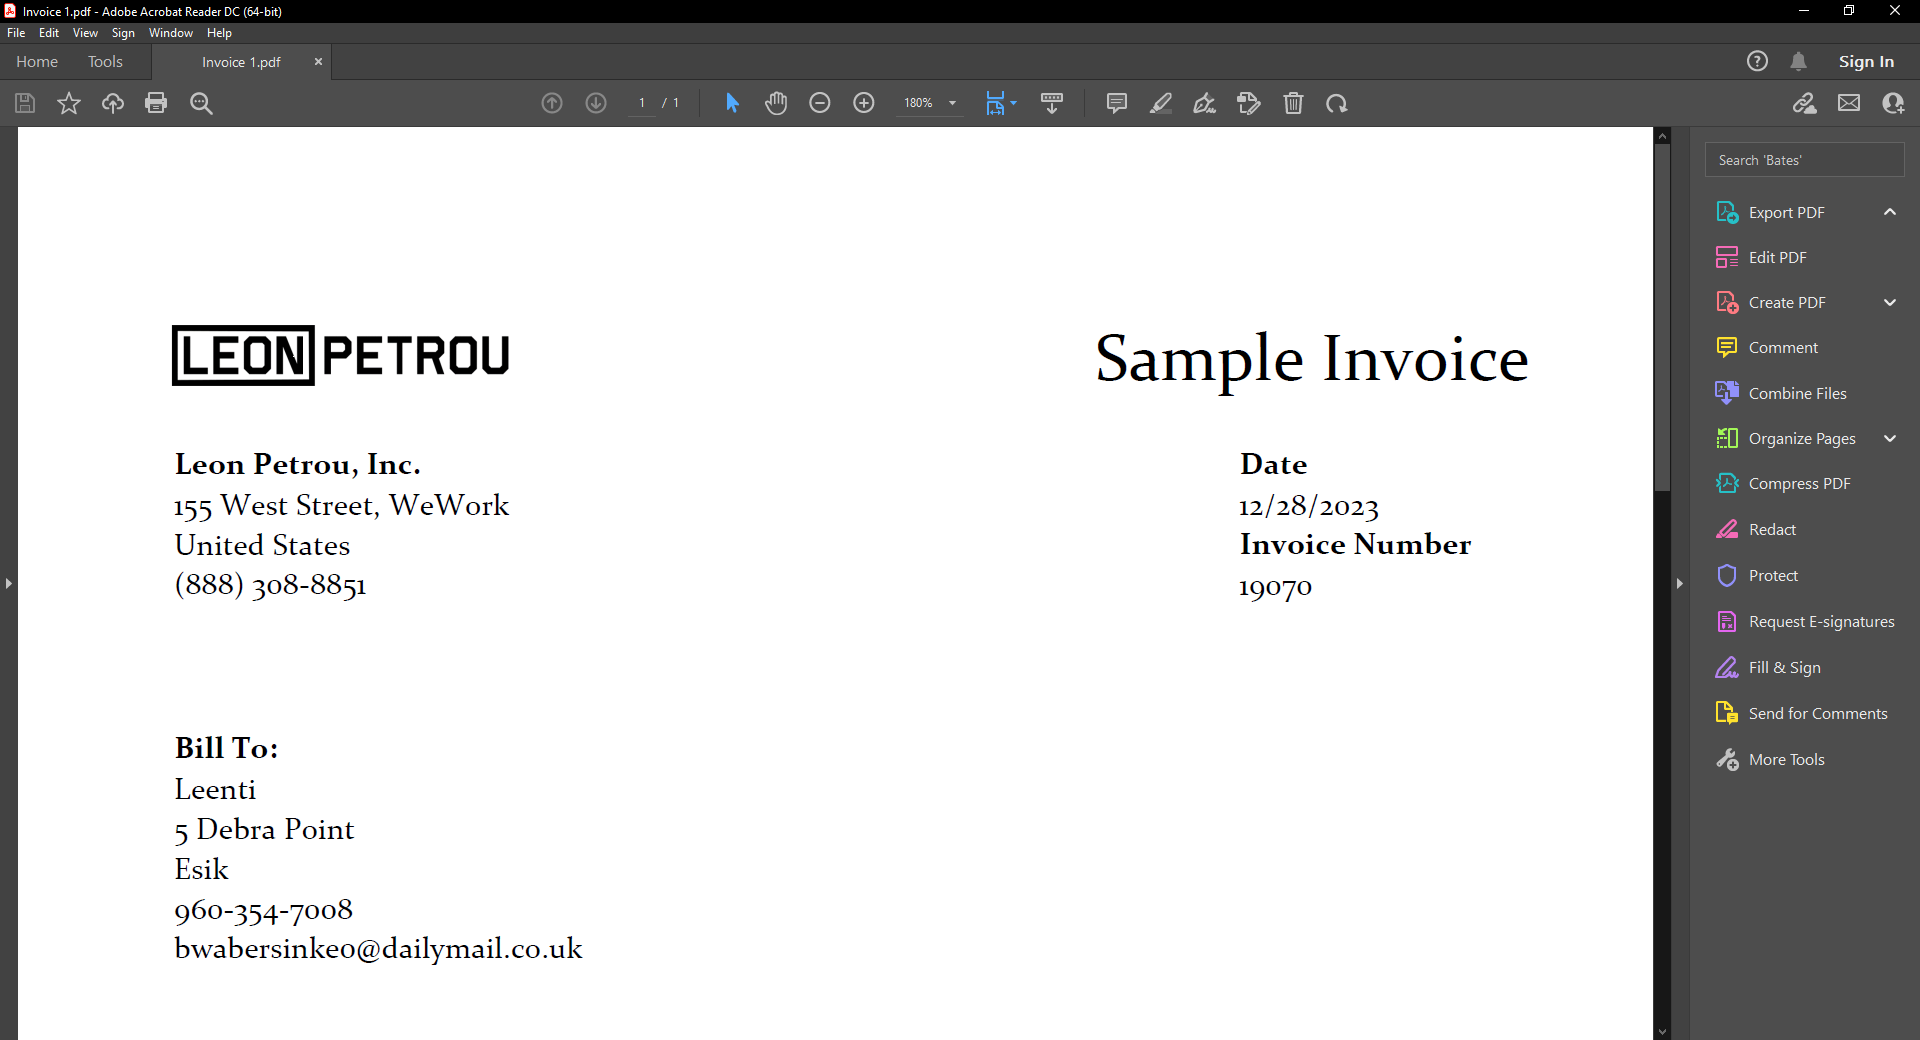
Task: Scrapes data from PDFs
Workflow: Main

Step 1: Attach Invoice using Adobe Acrobat on the element in window '*Adobe*' (acrobat.exe)

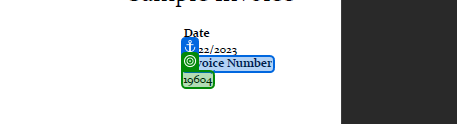
Step 2: get-text